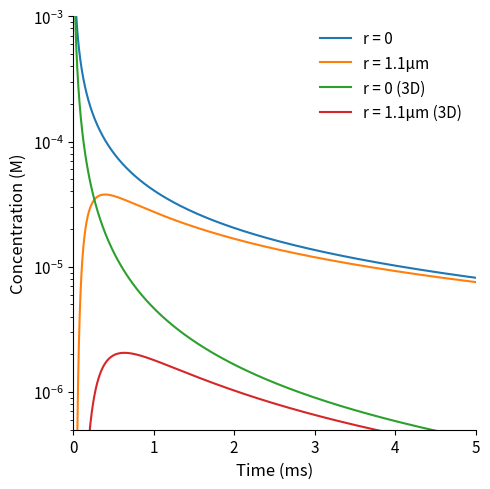

Reproduce this figure in Python.
import numpy as np
import matplotlib.pyplot as plt


def disc2D(molecules, D, h, r):
    """Return a vectorized closure used to map time to concentration [mM].
        molecules = number of molecules released
        D = diffusion coefficient (for given neurotransmitter) [m^2 / s]
        h = height of the disc [m]
        r = distance from instantaneous line source of the transmitter [m]
[redacted]
[redacted]
    original values:
        molecules = 4700
        D = 7.6e-10 [literature value for glutamine]
        h = 20e-9
        r = 0 (directly across, distance of h), 1.1e-6 (peri-synaptic)
    """
    def closure(t):
        M = molecules / 6.02e23  # conversion to moles
        d = t * D
        a = M / (4 * h * np.pi * d)
        b = np.exp(-r ** 2 / (4 * d))
        return a * b
    return np.vectorize(closure) 


def space3D(molecules, D, r, alpha=.21, lam=1.55):
    """Same as disc2D(), but modelling a restricted 3D space. alpha and lam(da)
    are dimensionless constants. 
        alpha = volume fraction (% of total volume diffusion is restricted to)
            This models how there are many obstacles filling up space in the
            neural medium. Increases concentraion via (M / alpha).
        lambda = tortuosity (avg diffusional path is longer (*) by this factor)
            This models the extra distance that molecules must diffuse around
            the obstacles. Lowers diffusion via (D / lam ** 2). 
    Returns concentration in mM."""
    def closure(t):
        M = molecules / 6.02e23  # conversion to moles
        d = t * (D / lam ** 2)
        a = M / (8 * alpha * (np.pi * d) ** 1.5)
        b = np.exp(-r ** 2 / (4 * d))
        return a * b
    return np.vectorize(closure)


if __name__ == "__main__":
    time_ax = np.arange(1, 25001) * .001  # [ms]
    time = time_ax / 1000  # [s]

    centre = disc2D(4700, 7.6e-10, 20e-9, 0.)(time) / 1000
    dist = disc2D(4700, 7.6e-10, 20e-9, 1.1e-6)(time) / 1000

    centre3D = space3D(4700, 7.6e-10, 0.)(time) / 1000
    dist3D = space3D(4700, 7.6e-10, 1.1e-6)(time) / 1000

    fig, ax = plt.subplots(1, figsize=(5, 5))
    ax.plot(time_ax, centre, label="r = 0")
    ax.plot(time_ax, dist, label="r = 1.1μm")
    ax.plot(time_ax, centre3D, label="r = 0 (3D)")
    ax.plot(time_ax, dist3D, label="r = 1.1μm (3D)")
    ax.set_yscale("log")
    ax.set_ylim(5e-7, 1e-3)
    ax.set_xlim(0, 5)
    ax.set_ylabel("Concentration (M)", fontsize=12)
    ax.set_xlabel("Time (ms)", fontsize=12)
    ax.legend(frameon=False, fontsize=11)

    for ticks in (ax.get_xticklabels() + ax.get_yticklabels()):
        ticks.set_fontsize(11)
    ax.spines['right'].set_visible(False)
    ax.spines['top'].set_visible(False)

    plt.tight_layout()
    plt.show()
